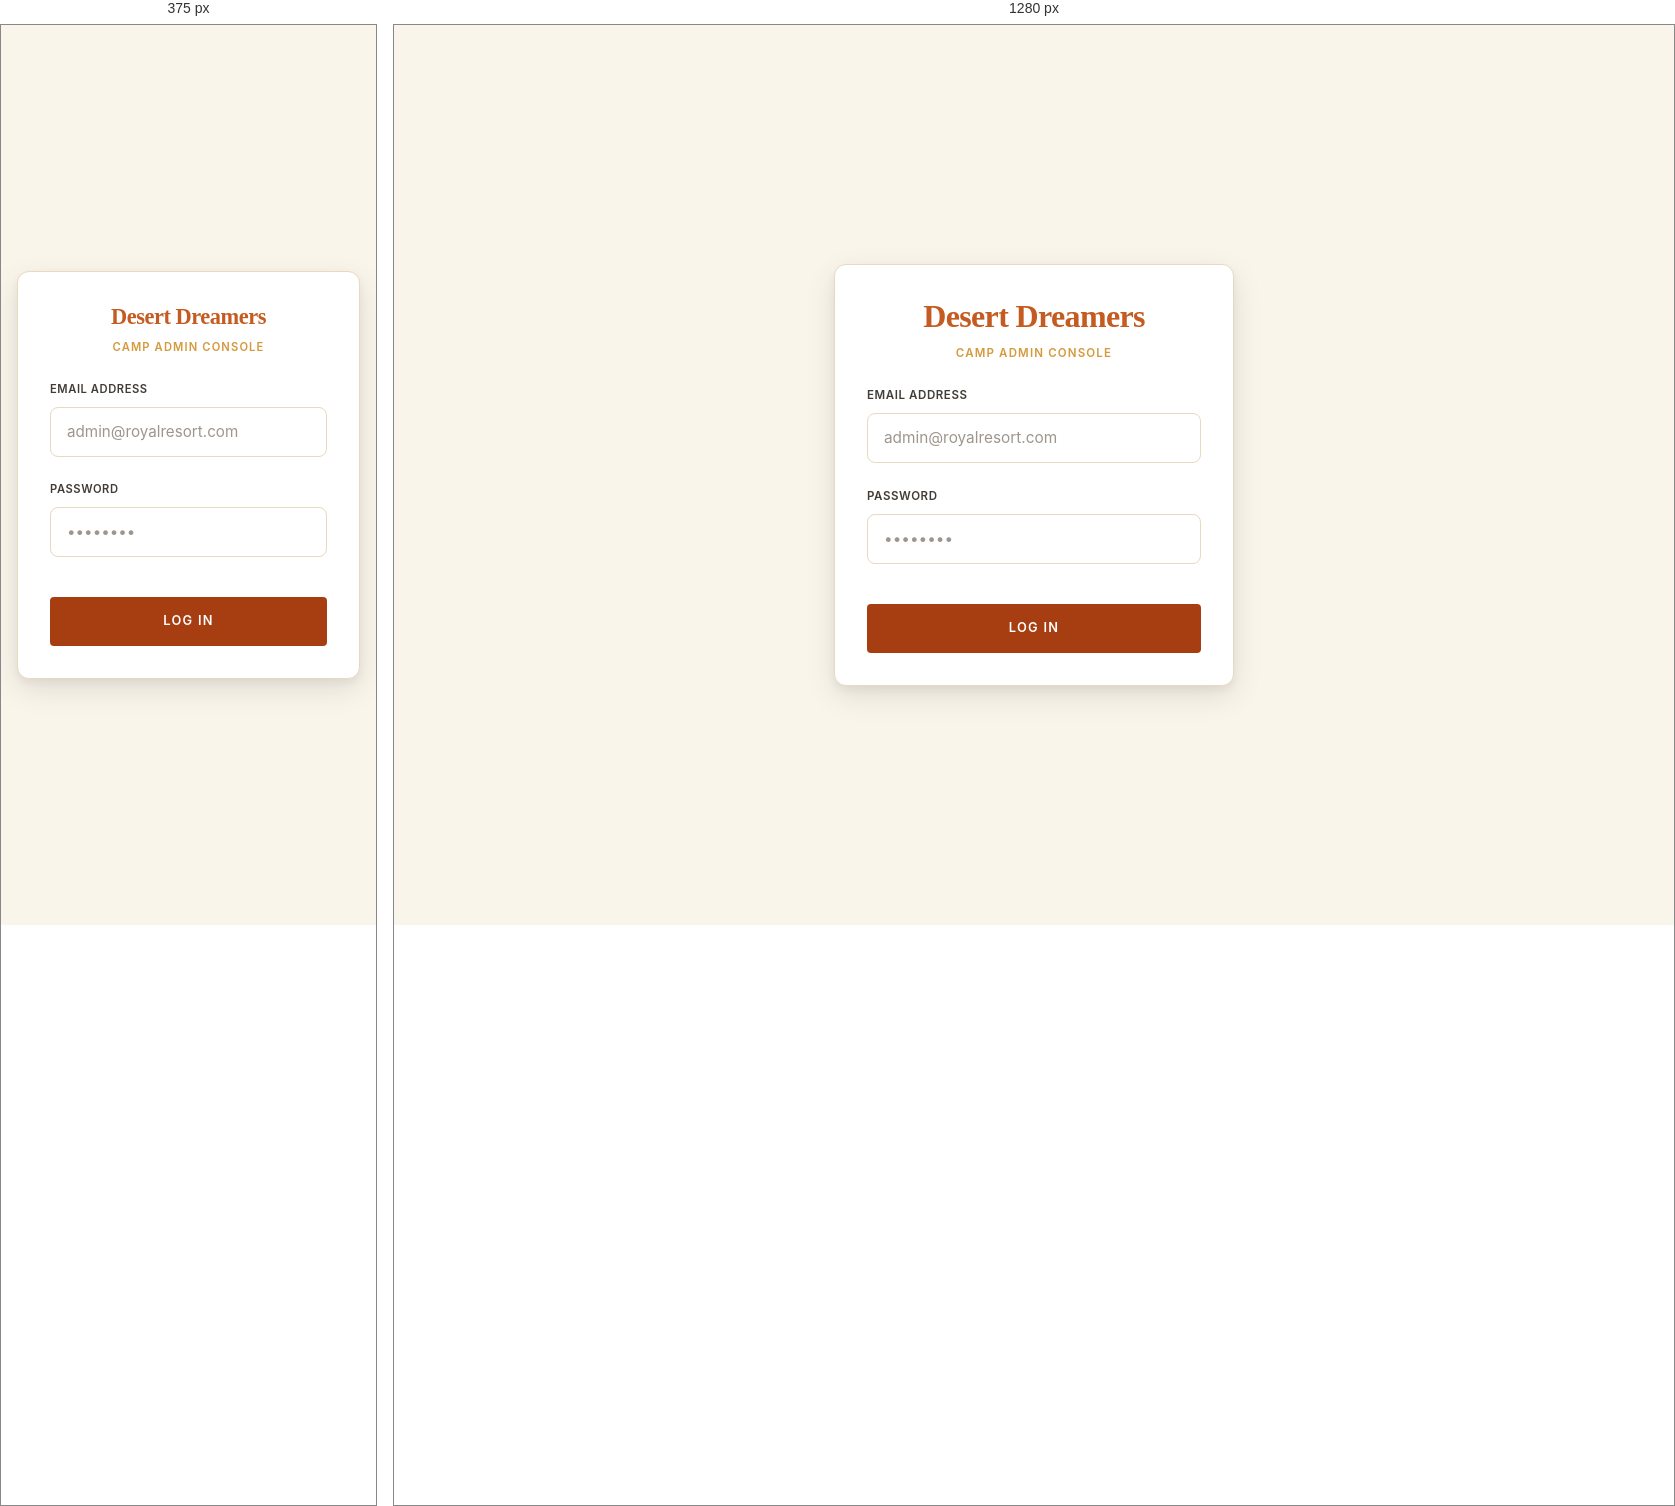
Rendered at 375 px and 1280 px, left to right.

<!-- file: login.html -->
<!DOCTYPE html>
<html lang="en">
<head>
  <meta charset="UTF-8">
  <meta name="viewport" content="width=device-width, initial-scale=1.0">
  <meta name="robots" content="noindex, nofollow">
  <title>Admin Login — Desert Dreamers Camp</title>
  <link rel="preconnect" href="https://fonts.googleapis.com"><link rel="preconnect" href="https://fonts.gstatic.com" crossorigin>
  <link href="https://fonts.googleapis.com/css2?family=Inter:wght@400;500;600;700&family=Playfair+Display:wght@700&display=swap" rel="stylesheet">
  <link rel="stylesheet" href="../css/variables.css"><link rel="stylesheet" href="../css/base.css"><link rel="stylesheet" href="../css/components.css"><link rel="stylesheet" href="css/admin.css">
  <style>
    .login-container { display: flex; align-items: center; justify-content: center; min-height: 100vh; padding: var(--space-4); background: var(--color-cream); }
    .login-card { background: var(--color-white); border-radius: var(--radius-lg); border: var(--border-thin); padding: var(--space-8); max-width: 400px; width: 100%; box-shadow: var(--shadow-lg); }
  </style>
</head>
<body>
  <div class="login-container">
    <div class="login-card">
      <div style="text-align: center; margin-bottom: var(--space-6);">
        <h1 style="font-family: var(--font-display); font-size: var(--fs-h3); color: var(--color-terracotta); margin-bottom: var(--space-2);">Desert Dreamers</h1>
        <p style="font-size: var(--fs-xs); text-transform: uppercase; letter-spacing: var(--ls-wider); color: var(--color-gold); font-weight: var(--fw-semibold);">Camp Admin Console</p>
      </div>

      <form id="admin-login-form">
        <div class="form-group">
          <label class="form-label" for="login-email">Email Address</label>
          <input type="email" class="form-input" id="login-email" required autocomplete="email" placeholder="admin@royalresort.com">
        </div>
        <div class="form-group">
          <label class="form-label" for="login-password">Password</label>
          <input type="password" class="form-input" id="login-password" required autocomplete="current-password" placeholder="••••••••">
        </div>
        <button type="submit" class="btn btn-secondary" style="width: 100%; margin-top: var(--space-4);" id="login-btn">Log In</button>
      </form>
    </div>
  </div>

  <!-- Scripts -->
  <script src="https://www.gstatic.com/firebasejs/10.8.0/firebase-app-compat.js"></script>
  <script src="https://www.gstatic.com/firebasejs/10.8.0/firebase-auth-compat.js"></script>
  <script src="https://www.gstatic.com/firebasejs/10.8.0/firebase-firestore-compat.js"></script>
  <script src="../js/firebase-config.js"></script>
  <script src="../js/utils.js"></script>
  <script src="js/admin-auth.js"></script>
</body>
</html>


/* @media block from css/admin.css */
@media (max-width: 768px) {
  .admin-layout {
    flex-direction: column !important;
  }

  .admin-main {
    width: 100% !important;
    max-width: 100% !important;
  }

  .calendar-control-layout {
    flex-direction: column;
    gap: var(--space-6);
    width: 100%;
    box-sizing: border-box;
  }

  .calendar-sidebar-panel {
    width: 100%;
  }

  .calendar-main-panel {
    width: 100%;
    padding: var(--space-3) !important;
    box-sizing: border-box;
  }

  .calendar-weekdays {
    font-size: 10px !important;
  }

  .calendar-day {
    min-height: auto !important;
    aspect-ratio: 1 / 1;
    justify-content: center !important;
    align-items: center !important;
    cursor: pointer;
    padding: 4px !important;
  }

  .day-number {
    align-self: center !important;
  }

  .day-events {
    display: none !important;
  }

  .day-dots {
    display: flex;
  }
  /* Hamburger Menu Button */
  .admin-hamburger {
    display: flex !important;
    width: 28px;
    height: 20px;
    flex-direction: column;
    justify-content: space-between;
    cursor: pointer;
    z-index: 900;
    position: relative;
    background: none !important;
    border: none !important;
    outline: none !important;
    padding: 0 !important;
    box-shadow: none !important;
    margin-right: var(--space-4);
  }

  .admin-hamburger span {
    width: 100%;
    height: 2px;
    background: var(--color-charcoal);
    border-radius: 2px;
    transition: var(--transition-fast);
    transform-origin: center;
  }

  .admin-hamburger.active span:nth-child(1) {
    transform: rotate(45deg) translate(5px, 5px);
    background: var(--color-maroon) !important;
  }

  .admin-hamburger.active span:nth-child(2) {
    opacity: 0;
  }

  .admin-hamburger.active span:nth-child(3) {
    transform: rotate(-45deg) translate(5px, -5px);
    background: var(--color-maroon) !important;
  }

  /* Prevent header email collision on narrow screens */
  #user-email-display {
    display: none !important;
  }

  .admin-sidebar {
    position: fixed;
    top: 0;
    left: -260px;
    bottom: 0;
    z-index: 800; /* Above content overlay */
    height: 100vh;
    box-shadow: var(--shadow-xl);
    transition: transform var(--duration-normal) var(--ease-out);
  }

  .sidebar-open .admin-sidebar {
    transform: translateX(260px);
  }

  /* Blur overlay behind sidebar when open */
  .admin-sidebar-overlay {
    position: fixed;
    inset: 0;
    background: rgba(0, 0, 0, 0.4);
    backdrop-filter: blur(4px);
    z-index: 700;
    opacity: 0;
    pointer-events: none;
    transition: opacity var(--duration-normal) var(--ease-out);
  }

  .sidebar-open .admin-sidebar-overlay {
    opacity: 1;
    pointer-events: auto;
  }

  .admin-top-bar {
    padding: 0 var(--space-4);
  }

  .admin-content {
    padding: var(--space-4);
  }

  .stat-grid {
    grid-template-columns: 1fr;
    gap: var(--space-4);
    margin-bottom: var(--space-6);
  }

  .editor-panel, 
  .admin-table-container {
    padding: var(--space-4);
  }
}